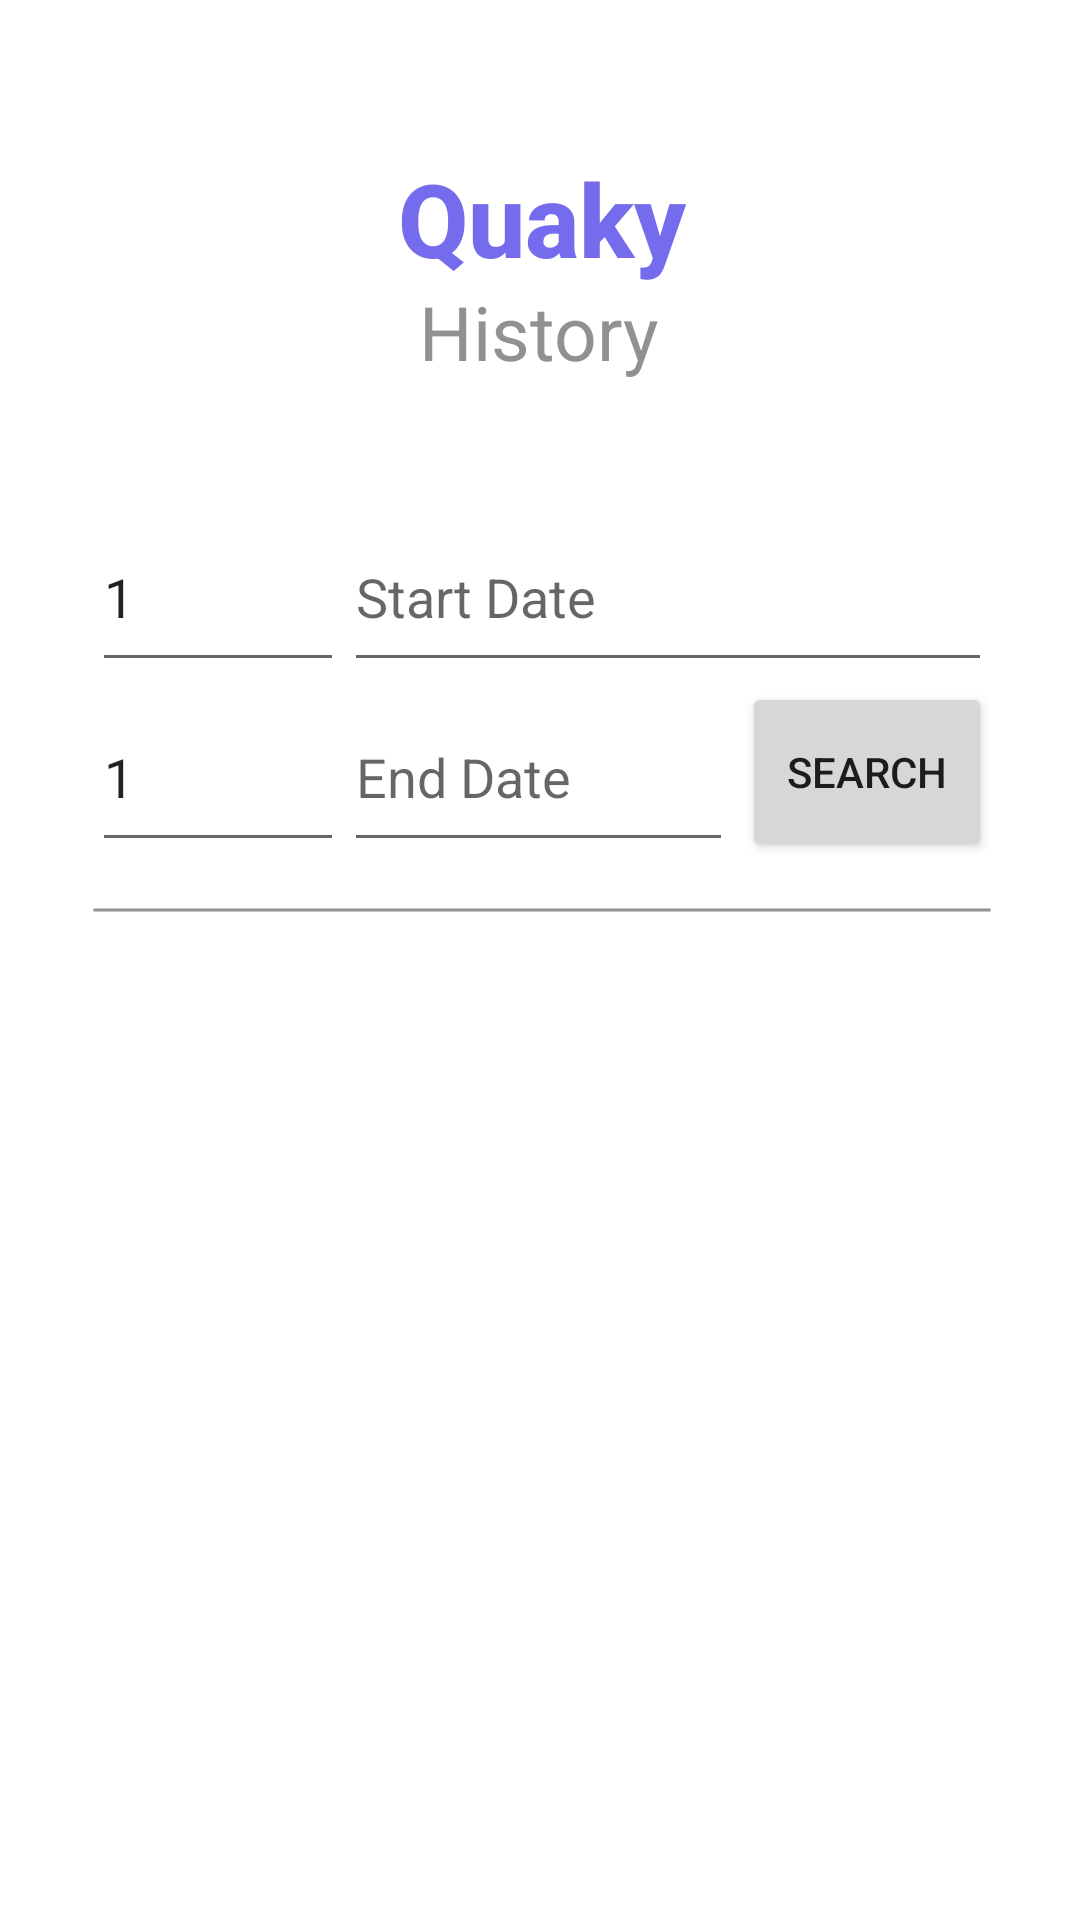

Here is an Android app screen rendered from its layout file. Give the layout XML and the strings, colors and styles it references.
<!-- AndroidManifest.xml: application theme Theme.Quaky -->
<!-- res/layout/activity_history.xml -->
<?xml version="1.0" encoding="utf-8"?>
<androidx.constraintlayout.widget.ConstraintLayout xmlns:android="http://schemas.android.com/apk/res/android"
    xmlns:app="http://schemas.android.com/apk/res-auto"
    xmlns:tools="http://schemas.android.com/tools"
    android:layout_width="match_parent"
    android:layout_height="match_parent"
    tools:context=".HistoryActivity">

    <TextView
        android:id="@+id/AppTitleText"
        android:layout_width="wrap_content"
        android:layout_height="wrap_content"
        android:layout_marginStart="158dp"
        android:layout_marginTop="50dp"
        android:layout_marginEnd="157dp"
        android:fontFamily="sans-serif-medium"
        android:text="@string/app_name"
        android:textAlignment="center"
        android:textColor="@color/quaky_default"
        android:textSize="34sp"
        android:textStyle="bold"
        app:layout_constraintEnd_toEndOf="parent"
        app:layout_constraintStart_toStartOf="parent"
        app:layout_constraintTop_toTopOf="parent" />

    <TextView
        android:id="@+id/activityTitleText"
        android:layout_width="wrap_content"
        android:layout_height="wrap_content"
        android:layout_marginStart="158dp"
        android:layout_marginTop="-2dp"
        android:layout_marginEnd="157dp"
        android:fontFamily="sans-serif-thin"
        android:text="@string/history"
        android:textAlignment="center"
        android:textColor="@color/quaky_second"
        android:textSize="25sp"
        android:textStyle="bold"
        app:layout_constraintEnd_toEndOf="parent"
        app:layout_constraintHorizontal_bias="0.533"
        app:layout_constraintStart_toStartOf="parent"
        app:layout_constraintTop_toBottomOf="@+id/AppTitleText" />

    <LinearLayout
        android:id="@+id/mainSiteLayout"
        android:layout_width="300dp"
        android:layout_height="wrap_content"
        android:layout_marginStart="106dp"
        android:layout_marginTop="40dp"
        android:layout_marginEnd="105dp"
        android:gravity="center"
        android:orientation="vertical"
        app:layout_constraintEnd_toEndOf="parent"
        app:layout_constraintStart_toStartOf="parent"
        app:layout_constraintTop_toBottomOf="@+id/activityTitleText">

        <LinearLayout
            android:id="@+id/filterContainer"
            android:layout_width="match_parent"
            android:layout_height="match_parent"
            android:orientation="horizontal">

            <LinearLayout
                android:id="@+id/filterLimitContainer"
                android:layout_width="wrap_content"
                android:layout_height="wrap_content"
                android:layout_weight="6"
                android:orientation="vertical">

                <EditText
                    android:id="@+id/searchStartInput"
                    android:layout_width="match_parent"
                    android:layout_height="60dp"
                    android:ems="10"
                    android:hint="@string/search_start"
                    android:inputType="number"
                    android:text="1" />

                <EditText
                    android:id="@+id/searchLimitInput"
                    android:layout_width="match_parent"
                    android:layout_height="60dp"
                    android:ems="10"
                    android:hint="@string/search_limit"
                    android:inputType="number"
                    android:text="1" />
            </LinearLayout>

            <LinearLayout
                android:id="@+id/filterDateContainer"
                android:layout_width="match_parent"
                android:layout_height="match_parent"
                android:layout_weight="4"
                android:orientation="vertical">

                <EditText
                    android:id="@+id/searchStartDateInput"
                    android:layout_width="match_parent"
                    android:layout_height="60dp"
                    android:ems="10"
                    android:hint="@string/search_startdate"
                    android:inputType="date" />

                <LinearLayout
                    android:id="@+id/searchButtonAndDateContainer"
                    android:layout_width="match_parent"
                    android:layout_height="match_parent"
                    android:gravity="center"
                    android:orientation="horizontal">

                    <EditText
                        android:id="@+id/searchEndDateInput"
                        android:layout_width="match_parent"
                        android:layout_height="60dp"
                        android:layout_weight="4"
                        android:ems="10"
                        android:hint="@string/search_enddate"
                        android:inputType="date" />

                    <Button
                        android:id="@+id/searchButton"
                        android:layout_width="match_parent"
                        android:layout_height="60dp"
                        android:layout_marginLeft="3dp"
                        android:layout_weight="6"
                        android:onClick="submitSearch"
                        android:paddingLeft="10dp"
                        android:paddingRight="10dp"
                        android:text="@string/search_searchbtn"
                        android:textSize="14sp" />
                </LinearLayout>

            </LinearLayout>

        </LinearLayout>

        <View
            android:id="@+id/view"
            android:layout_width="wrap_content"
            android:layout_height="2dp"
            android:layout_marginTop="15dp"
            android:layout_marginBottom="10dp"
            android:background="@drawable/line" />

        <ScrollView
            android:id="@+id/resultScrollContainer"
            android:layout_width="match_parent"
            android:layout_height="400dp">

            <LinearLayout
                android:id="@+id/resultContainer"
                android:layout_width="match_parent"
                android:layout_height="wrap_content"
                android:orientation="vertical" />
        </ScrollView>
    </LinearLayout>

</androidx.constraintlayout.widget.ConstraintLayout>
<!-- resources referenced by this layout -->
<resources>
  <color name="quaky_default">#756CED</color>
  <color name="quaky_second">#919191</color>
  <!-- drawable line (drawable) -->
  <?xml version="1.0" encoding="utf-8"?>
  <shape
      xmlns:android="http://schemas.android.com/apk/res/android"
      android:shape="line">
      <stroke
          android:width="1dp"
          android:color="@color/quaky_second" />
      <size android:height="2dp" />
  </shape>
  <string name="app_name">Quaky</string>
  <string name="history">History</string>
  <string name="search_enddate">End Date</string>
  <string name="search_limit">Limit</string>
  <string name="search_searchbtn">Search</string>
  <string name="search_start">Start</string>
  <string name="search_startdate">Start Date</string>
  <style name="Theme.Quaky" parent="Theme.MaterialComponents.DayNight.DarkActionBar">
          
          <item name="colorPrimary">@color/purple_500</item>
          <item name="colorPrimaryVariant">@color/purple_700</item>
          <item name="colorOnPrimary">@color/white</item>
          
          <item name="colorSecondary">@color/teal_200</item>
          <item name="colorSecondaryVariant">@color/teal_700</item>
          <item name="colorOnSecondary">@color/black</item>
          
          <item name="android:statusBarColor">?attr/colorPrimaryVariant</item>
          
      </style>
  <color name="purple_500">#FF6200EE</color>
  <color name="purple_700">#FF3700B3</color>
  <color name="white">#FFFFFFFF</color>
  <color name="teal_200">#FF03DAC5</color>
  <color name="teal_700">#FF018786</color>
  <color name="black">#FF000000</color>
</resources>
